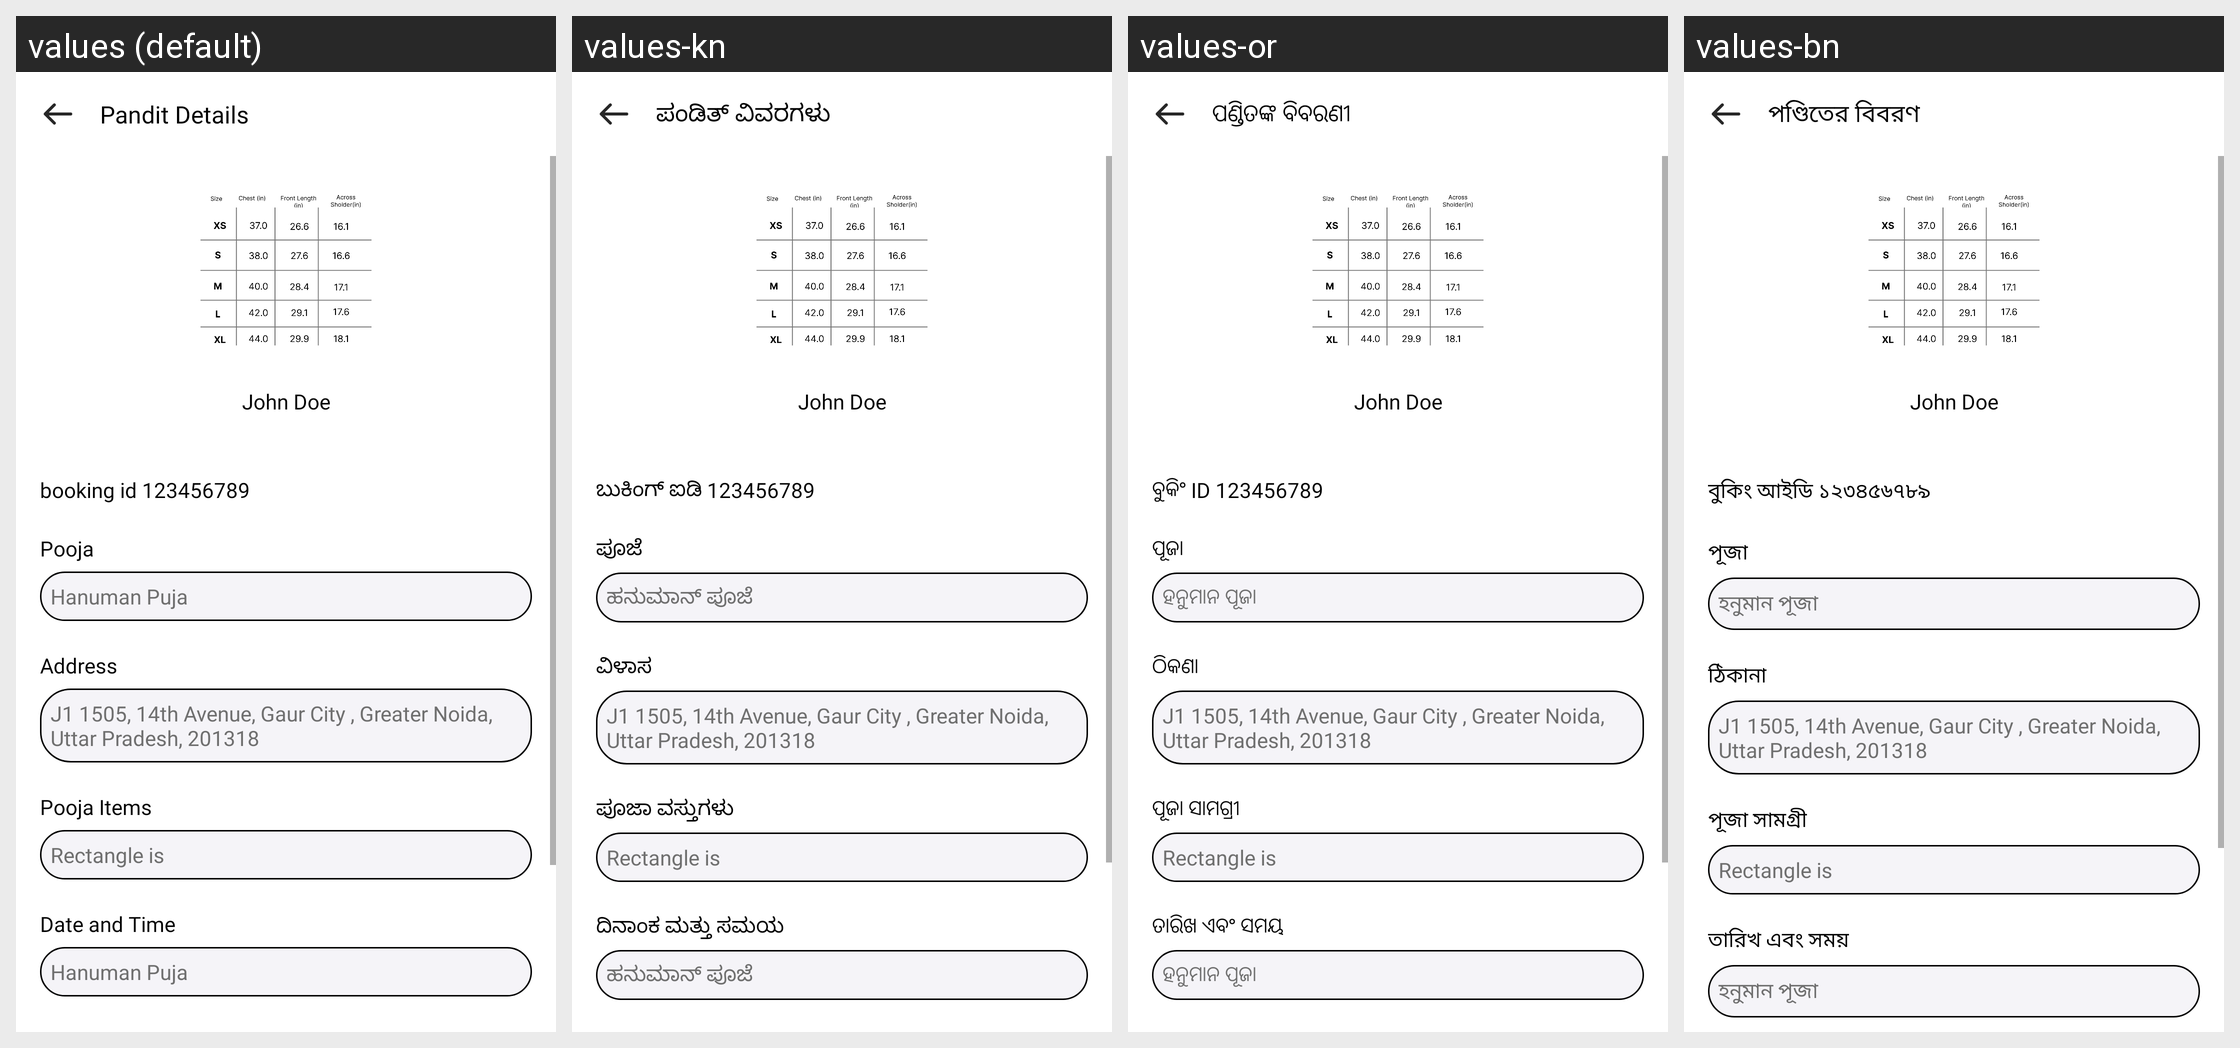

For this localized Android screen grid, give each drawn string resource with its value in every locale shown.
Android screen res/layout/fragment_pandit_profile_details.xml rendered under 4 locales, left to right: values (default), values-kn, values-or, values-bn. Device: Nexus 5 (rendered at 1080×1920; each locale shown at half size, 540×960, under a caption strip naming it); theme Theme.ADHYATMAH.
Other locales in the repository, not shown: values-gu, values-hi, values-ml, values-mr, values-ta, values-te.
Strings drawn on this screen, with the default value and each locale's value (text and hints the layout hard-codes, and strings that could not be matched under every locale, appear in the picture but are not listed):

pandit_details
  values: Pandit Details
  values-kn: ಪಂಡಿತ್ ವಿವರಗಳು
  values-or: ପଣ୍ଡିତଙ୍କ ବିବରଣୀ
  values-bn: পণ্ডিতের বিবরণ

booking_id_123546567895
  values: booking id 123456789
  values-kn: ಬುಕಿಂಗ್ ಐಡಿ 123456789
  values-or: ବୁକିଂ ID 123456789
  values-bn: বুকিং আইডি ১২৩৪৫৬৭৮৯

pooja
  values: Pooja
  values-kn: ಪೂಜೆ
  values-or: ପୂଜା
  values-bn: পূজা

hanuman_puja
  values: Hanuman Puja
  values-kn: ಹನುಮಾನ್ ಪೂಜೆ
  values-or: ହନୁମାନ ପୂଜା
  values-bn: হনুমান পূজা

address
  values: Address
  values-kn: ವಿಳಾಸ
  values-or: ଠିକଣା
  values-bn: ঠিকানা

pooja_items
  values: Pooja Items
  values-kn: ಪೂಜಾ ವಸ್ತುಗಳು
  values-or: ପୂଜା ସାମଗ୍ରୀ
  values-bn: পূজা সামগ্রী

date_and_time
  values: Date and Time
  values-kn: ದಿನಾಂಕ ಮತ್ತು ಸಮಯ
  values-or: ତାରିଖ ଏବଂ ସମୟ
  values-bn: তারিখ এবং সময়
